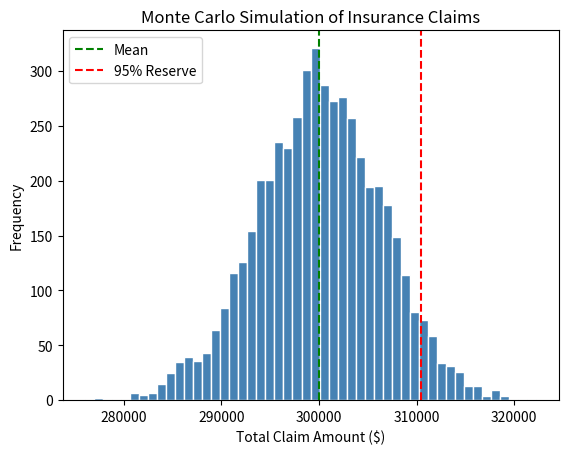

Recreate this plot in Python.
import numpy as np
import matplotlib.pyplot as plt

# Simulation Paramters

num_simulations = 5000
num_policies = 250
average_claim = 1200
std_dev_claim = 400

#Run

total_claims = []
for _ in range(num_simulations):
    claims = np.random.normal(loc=average_claim, scale=std_dev_claim, size=num_policies)
    claims = np.maximum(claims, 0) #Remove any negatives
    total_claims.append(np.sum(claims))

#Analyze

reserve_mean = np.mean(total_claims)
reserve_95 = np.percentile(total_claims, 95) #95% CI

print(f"Expected Reserve: ${reserve_mean:,.2f}")
print(f"95% Confidence Reserve: ${reserve_95:,.2f}")

#Graphs

plt.hist(total_claims, bins=50, color='steelblue', edgecolor='white')
plt.axvline(reserve_mean, color='green', linestyle='dashed', label='Mean')
plt.axvline(reserve_95, color='red', linestyle='dashed', label='95% Reserve')
plt.title("Monte Carlo Simulation of Insurance Claims")
plt.xlabel("Total Claim Amount ($)")
plt.ylabel("Frequency")
plt.legend()
plt.show()